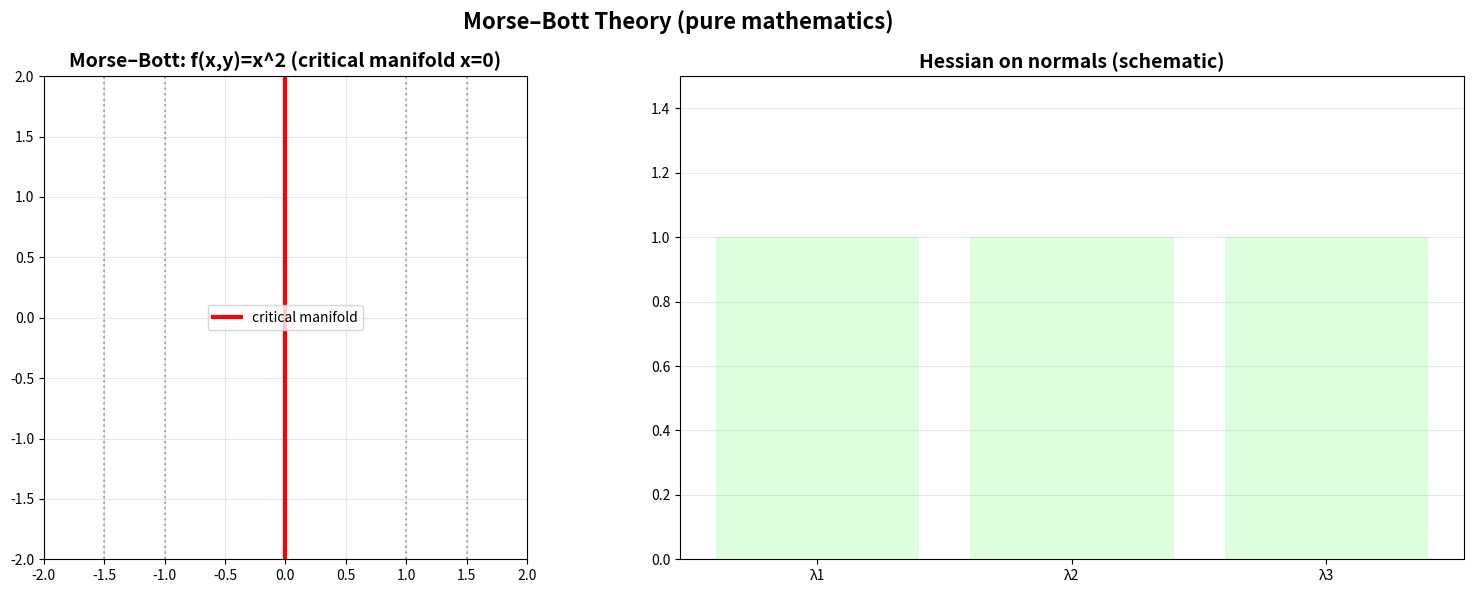

Generate this figure with matplotlib: (Note: this script raises an exception after producing the figure.)
#!/usr/bin/env python3
"""
Morse–Bott Theory Generator (pure mathematics)
Critical manifold schematic and Hessian on normal directions.
"""

import matplotlib.pyplot as plt
import numpy as np
from pathlib import Path
from typing import Dict, Any


def generate_morse_bott_theory() -> Dict[str, Any]:
    fig, (ax1, ax2) = plt.subplots(1, 2, figsize=(16, 6))

    # 1) f(x,y) = x^2 with critical manifold {x=0}
    ax1.set_title("Morse–Bott: f(x,y)=x^2 (critical manifold x=0)", fontsize=14, weight='bold')
    y = np.linspace(-2, 2, 200)
    x0 = np.zeros_like(y)
    ax1.plot(x0, y, 'r-', lw=3, label='critical manifold')
    for x in [-1.5, -1.0, 1.0, 1.5]:
        ax1.plot([x]*len(y), y, 'k:', alpha=0.3)
    ax1.set_aspect('equal')
    ax1.set_xlim(-2, 2)
    ax1.set_ylim(-2, 2)
    ax1.legend()
    ax1.grid(True, alpha=0.3)

    # 2) Hessian in normal directions (schematic positive-definite)
    ax2.set_title("Hessian on normals (schematic)", fontsize=14, weight='bold')
    lambdas = [1, 1, 1]
    ax2.bar(['λ1','λ2','λ3'], lambdas, color='#dfd')
    ax2.set_ylim(0, 1.5)
    ax2.grid(True, axis='y', alpha=0.3)

    fig.suptitle("Morse–Bott Theory (pure mathematics)", fontsize=16, weight='bold')
    plt.tight_layout()
    out = Path("figures/outputs/morse_bott_theory.png")
    fig.savefig(out, dpi=300, bbox_inches='tight')
    plt.close(fig)
    return {"file": str(out), "category": "advanced_mathematics", "topic": "morse_bott_theory"}


if __name__ == "__main__":
    res = generate_morse_bott_theory()
    print(f"Generated: {res['file']}")
